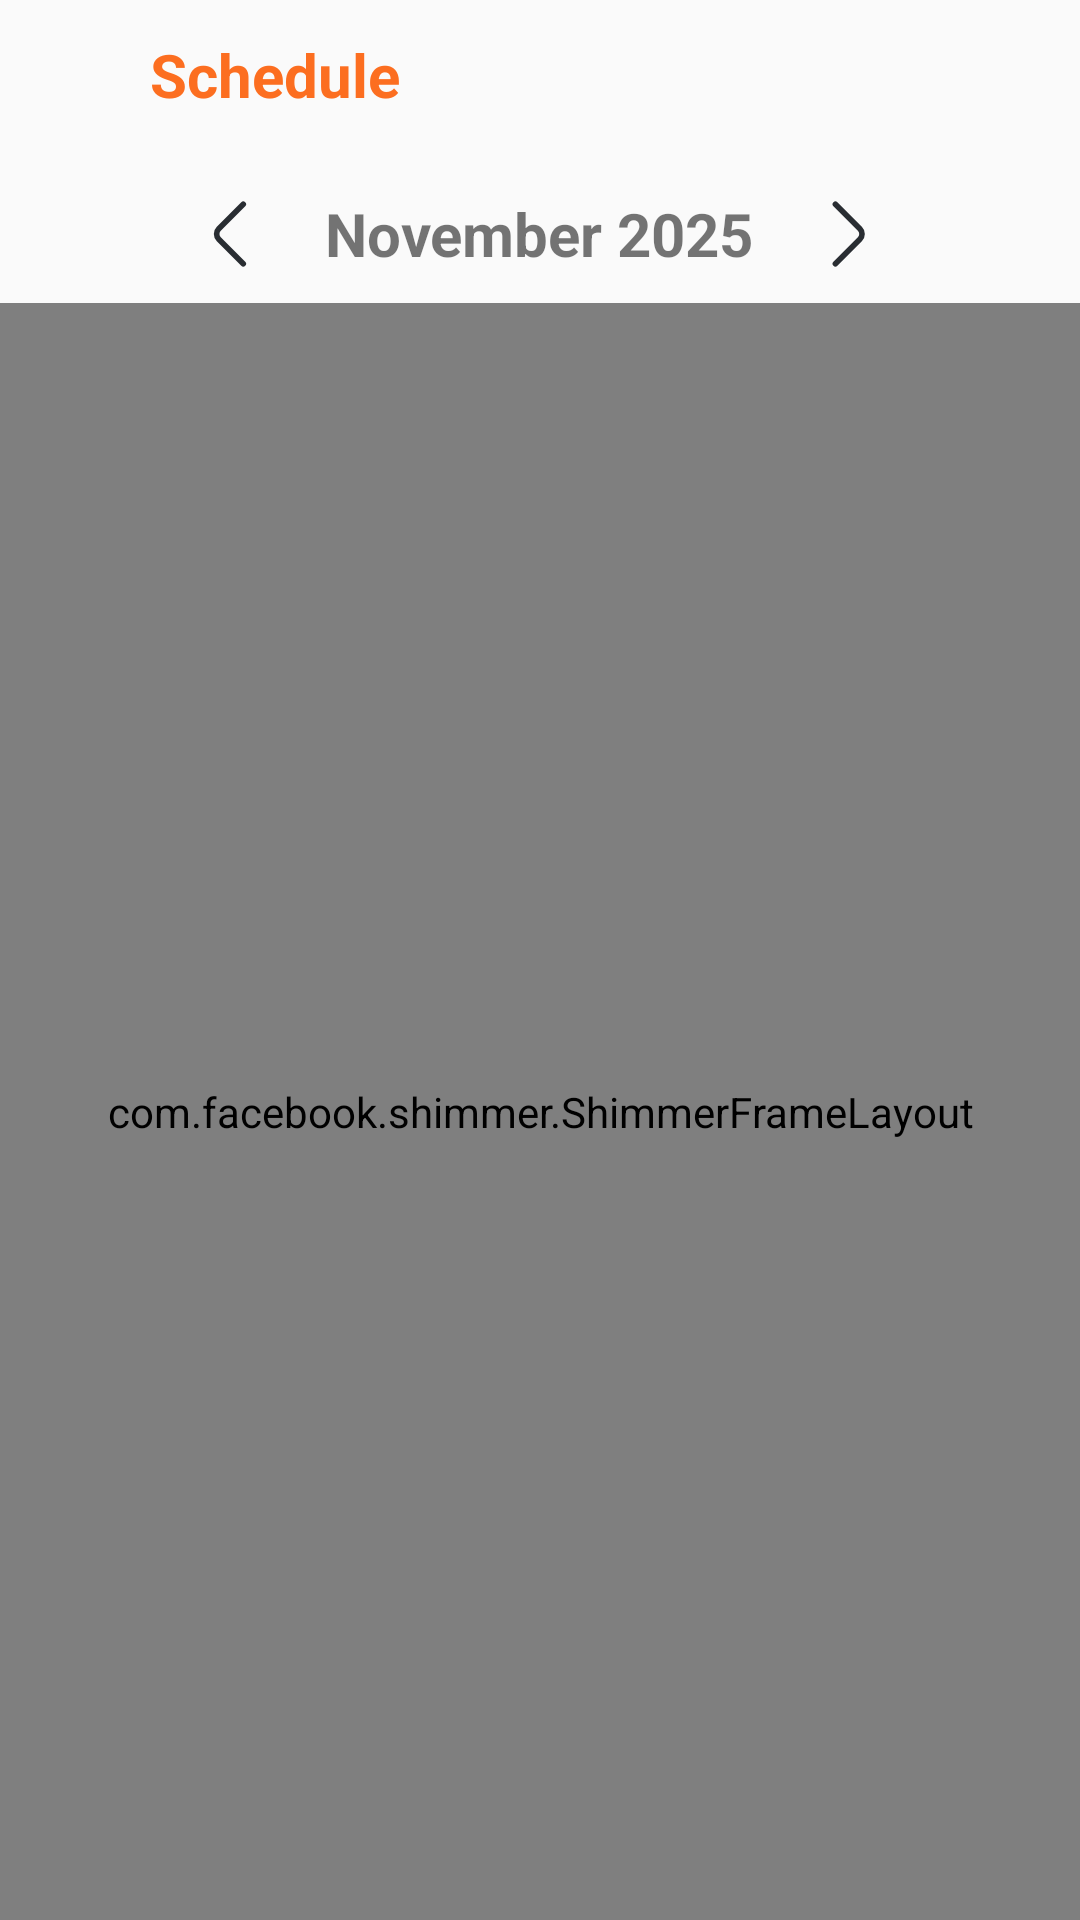

Android layout source for this screen:
<!-- AndroidManifest.xml: application theme Theme.TaskTrack -->
<!-- res/layout/activity_schedule.xml -->
<?xml version="1.0" encoding="utf-8"?>
<LinearLayout xmlns:android="http://schemas.android.com/apk/res/android"
    xmlns:tools="http://schemas.android.com/tools"
    android:layout_width="match_parent"
    android:layout_height="match_parent"
    xmlns:app="http://schemas.android.com/apk/res-auto"
    tools:context=".schedule.ScheduleActivity"
    android:id="@+id/main"
    android:orientation="vertical">

    <RelativeLayout
        android:id="@+id/titleHeaderPd"
        android:layout_width="match_parent"
        android:layout_height="wrap_content"
        android:layout_marginBottom="5dp">

        <ImageView
            android:layout_marginStart="10dp"
            android:id="@+id/ivBack"
            android:layout_width="35dp"
            android:layout_height="35dp"
            android:layout_centerVertical="true"
            app:srcCompat="@drawable/back"/>

        <TextView
            android:layout_toEndOf="@+id/ivBack"
            android:id="@+id/titleSift"
            android:layout_marginStart="5dp"
            android:layout_width="wrap_content"
            android:layout_height="wrap_content"
            android:layout_centerVertical="true"
            android:elevation="10dp"
            android:text="Schedule"
            android:textSize="20sp"
            android:textStyle="bold"
            android:textColor="@color/tema"
            tools:ignore="UnusedAttribute" />

        <ImageView
            android:layout_alignParentEnd="true"
            android:layout_centerVertical="true"
            android:layout_width="35dp"
            android:layout_height="35dp"
            app:srcCompat="@drawable/loadschedule"
            android:layout_marginEnd="10dp"
            android:id="@+id/ivSyncSchedule"/>

        <ProgressBar
            android:layout_centerVertical="true"
            android:layout_alignParentEnd="true"
            android:visibility="invisible"
            android:id="@+id/pgbLoadSchedule"
            android:layout_width="30dp"
            android:layout_height="30dp"
            android:layout_margin="10dp"
            android:indeterminateTint="@color/tema"
            />
    </RelativeLayout>

    <LinearLayout
        android:orientation="horizontal"
        android:gravity="center"
        android:layout_width="match_parent"
        android:layout_height="wrap_content"
        android:padding="8dp">

        <ImageView
            android:id="@+id/btnPrev"
            android:layout_width="30dp"
            android:layout_height="30dp"
            android:src="@drawable/before"
            />

        <TextView
            android:id="@+id/txtBulan"
            android:layout_marginHorizontal="16dp"
            android:textSize="20sp"
            android:textStyle="bold"
            android:text="November 2025"
            android:layout_width="wrap_content"
            android:layout_height="wrap_content"/>

        <ImageView
            android:id="@+id/btnNext"
            android:layout_width="30dp"
            android:layout_height="30dp"
            android:src="@drawable/next"
            />

    </LinearLayout>


    <com.facebook.shimmer.ShimmerFrameLayout
        android:id="@+id/shimmerSchedule"
        android:layout_width="match_parent"
        android:layout_height="match_parent"
        app:shimmer_base_color="#CACACA"
        app:shimmer_colored="true"
        >
        <ScrollView
            android:layout_width="match_parent"
            android:layout_height="match_parent">
            <LinearLayout
                android:layout_width="match_parent"
                android:layout_height="match_parent"
                android:orientation="vertical">

                <androidx.recyclerview.widget.RecyclerView
                    android:id="@+id/rvSchedule"
                    android:layout_width="match_parent"
                    android:layout_height="match_parent"
                    android:padding="5dp"
                    tools:listitem="@layout/item_grid_jadwal" />





































            </LinearLayout>
        </ScrollView>

    </com.facebook.shimmer.ShimmerFrameLayout>

</LinearLayout>
<!-- res/layout/item_grid_jadwal.xml (included above) -->
<?xml version="1.0" encoding="utf-8"?>

<androidx.cardview.widget.CardView xmlns:android="http://schemas.android.com/apk/res/android"
    xmlns:tools="http://schemas.android.com/tools"
    android:layout_width="match_parent"
    android:layout_height="wrap_content"
    xmlns:app="http://schemas.android.com/apk/res-auto"
    android:orientation="vertical"
    android:id="@+id/cvScheduleList"
    app:cardCornerRadius="10dp"
    android:layout_margin="2dp"
    android:clickable="true"
    app:cardPreventCornerOverlap="true">

    <RelativeLayout
        android:id="@+id/rlTanggal"
        android:layout_width="match_parent"
        android:layout_height="90dp"
        android:scaleType="centerCrop"
        android:orientation="vertical"
        android:clickable="true"
        style="@style/ImageStyle2"
        android:foreground="?attr/selectableItemBackground"
        android:focusable="true"
        tools:ignore="UselessParent">

        <TextView
            android:id="@+id/txtTanggal"
            android:layout_width="wrap_content"
            android:layout_height="wrap_content"
            android:layout_alignParentEnd="true"
            android:layout_marginStart="10dp"
            android:layout_marginTop="10dp"
            android:layout_marginEnd="10dp"
            android:layout_marginBottom="10dp"
            android:text="10"
            android:textColor="#757575"
            android:textFontWeight="200"
            android:textSize="14sp"
            tools:ignore="RelativeOverlap" />

        <LinearLayout
            android:id="@+id/txtTanggalJadwal"
            android:background="@drawable/backgroundwhitedate"
            android:layout_centerInParent="true"
            android:gravity="center"
            android:layout_width="30dp"
            android:layout_height="30dp"
            android:visibility="invisible">

            <TextView
                android:id="@+id/tanggalJadwal"
                android:layout_width="wrap_content"
                android:layout_height="wrap_content"
                android:textColor="@color/black"
                android:textSize="16sp"
                android:textStyle="bold"
                />

        </LinearLayout>

        <View
            android:id="@+id/llTodayJadwal"
            android:layout_width="10dp"
            android:layout_height="10dp"
            android:layout_margin="10dp"
            android:layout_alignParentBottom="true"
            android:visibility="gone"
            android:elevation="5dp"
            android:clickable="true"
            android:contextClickable="true"
            android:background="@drawable/backgoundovalkuning"
            android:orientation="vertical"
            android:focusable="true" />
    </RelativeLayout>
</androidx.cardview.widget.CardView>
<!-- resources referenced by this layout -->
<resources>
  <color name="black">#1b1b1b</color>
  <color name="tema">#fc6e20</color>
  <!-- drawable back (drawable) -->
  <vector xmlns:android="http://schemas.android.com/apk/res/android" android:height="30dp" android:viewportHeight="24" android:viewportWidth="24" android:width="30dp">
        
      <path android:fillColor="#00000000" android:pathData="M9,22H15C20,22 22,20 22,15V9C22,4 20,2 15,2H9C4,2 2,4 2,9V15C2,20 4,22 9,22Z" android:strokeColor="#292D32" android:strokeLineCap="round" android:strokeLineJoin="round" android:strokeWidth="1.5"/>
        
      <path android:fillAlpha="0.4" android:fillColor="#00000000" android:pathData="M13.26,15.53L9.74,12L13.26,8.47" android:strokeAlpha="0.4" android:strokeColor="#292D32" android:strokeLineCap="round" android:strokeLineJoin="round" android:strokeWidth="1.5"/>
      
  </vector>
  <!-- drawable backgoundovalkuning (drawable) -->
  <?xml version="1.0" encoding="utf-8"?>
  
  <shape xmlns:android="http://schemas.android.com/apk/res/android"
      android:tintMode="multiply"
      android:shape="rectangle"
      >
  
      <solid
          android:color="@color/kuning"/>
      <corners
          android:radius="10dp"/>
  
  </shape>
  <!-- drawable backgroundwhitedate (drawable) -->
  <?xml version="1.0" encoding="utf-8"?>
  
  <shape xmlns:android="http://schemas.android.com/apk/res/android"
      android:tintMode="multiply"
      android:shape="rectangle"
      >
  
      <solid
          android:color="@color/white"/>
  
      <corners
          android:radius="20dp"/>
  
  
  </shape>
  <!-- drawable before (drawable) -->
  <vector xmlns:android="http://schemas.android.com/apk/res/android" android:height="30dp" android:viewportHeight="24" android:viewportWidth="24" android:width="30dp">
        
      <path android:fillColor="#00000000" android:pathData="M15,19.92L8.48,13.4C7.71,12.63 7.71,11.37 8.48,10.6L15,4.08" android:strokeColor="#292D32" android:strokeLineCap="round" android:strokeLineJoin="round" android:strokeWidth="1.5"/>
      
  </vector>
  <!-- drawable next (drawable) -->
  <vector xmlns:android="http://schemas.android.com/apk/res/android" android:height="30dp" android:viewportHeight="24" android:viewportWidth="24" android:width="30dp">
        
      <path android:fillColor="#00000000" android:pathData="M8.91,19.92L15.43,13.4C16.2,12.63 16.2,11.37 15.43,10.6L8.91,4.08" android:strokeColor="#292D32" android:strokeLineCap="round" android:strokeLineJoin="round" android:strokeWidth="1.5"/>
      
  </vector>
  <style name="Theme.TaskTrack" parent="android:Theme.Material.Light.NoActionBar" />
  <color name="kuning">#F7B620</color>
  <color name="white">#FFFFFFFF</color>
</resources>
